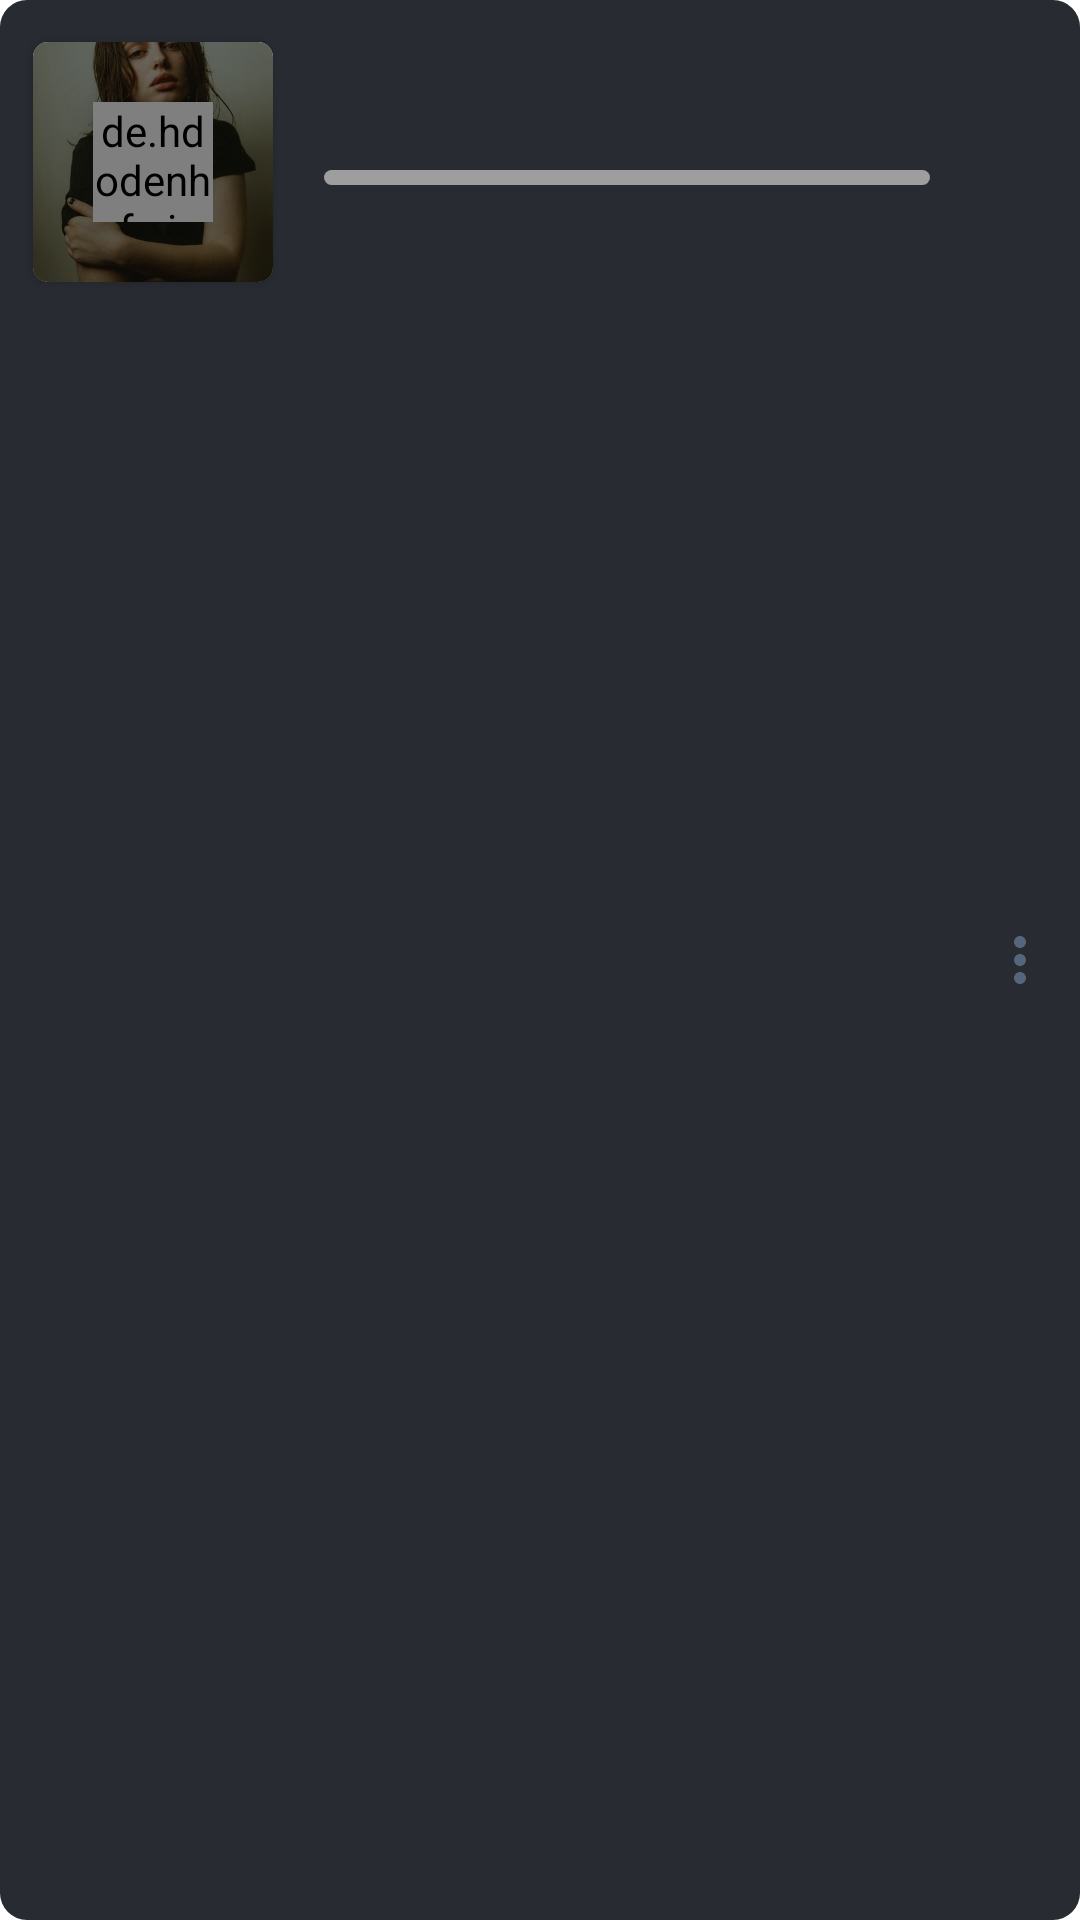

This screen was rendered from an Android layout file. Write that file and the resources it references.
<!-- AndroidManifest.xml: application theme Theme.MusicDownload -->
<!-- res/layout/download_item.xml -->
<?xml version="1.0" encoding="utf-8"?>
<androidx.constraintlayout.widget.ConstraintLayout xmlns:android="http://schemas.android.com/apk/res/android"
    xmlns:app="http://schemas.android.com/apk/res-auto"
    xmlns:tools="http://schemas.android.com/tools"
    android:layout_width="match_parent"
    android:layout_height="wrap_content"
    android:layout_margin="4dp"
    android:background="@drawable/background_downloading">

    <TextView
        android:id="@+id/titleTextView"
        android:layout_width="0dp"
        android:layout_height="wrap_content"
        android:layout_marginStart="17dp"
        android:layout_marginTop="14dp"
        android:layout_marginEnd="16dp"
        android:ellipsize="end"
        android:fontFamily="@font/roboto"
        android:maxLines="1"
        android:textColor="@color/white"
        android:textFontWeight="400"
        android:textSize="14dp"
        app:layout_constraintEnd_toEndOf="parent"
        app:layout_constraintStart_toEndOf="@+id/cardView3"
        app:layout_constraintTop_toTopOf="parent"
        tools:text="Title" />

    <TextView
        android:id="@+id/tvArtistDownloading"
        android:layout_width="0dp"
        android:layout_height="wrap_content"
        android:layout_marginStart="17dp"
        android:layout_marginTop="4dp"
        android:layout_marginEnd="16dp"
        android:ellipsize="end"
        android:fontFamily="@font/roboto"
        android:maxLines="1"
        android:textColor="@color/text_gray"
        android:textFontWeight="400"
        android:textSize="10dp"
        app:layout_constraintEnd_toStartOf="@+id/imgMoreTopListened"
        app:layout_constraintStart_toEndOf="@+id/cardView3"
        app:layout_constraintTop_toBottomOf="@id/titleTextView"
        tools:text="Title" />

    <androidx.cardview.widget.CardView
        android:id="@+id/cardView3"
        android:layout_width="80dp"
        android:layout_height="80dp"
        android:layout_marginStart="11dp"
        android:layout_marginTop="14dp"

        app:cardCornerRadius="5dp"
        app:layout_constraintStart_toStartOf="parent"
        app:layout_constraintTop_toTopOf="parent">

        <ImageView
            android:id="@+id/imgItemDownload"
            android:layout_width="match_parent"
            android:layout_height="match_parent"
            android:scaleType="centerCrop"
            android:src="@drawable/demo_img_download" />

        <View
            android:layout_width="match_parent"
            android:layout_height="match_parent"
            android:background="#80000000" />
    </androidx.cardview.widget.CardView>

    <ProgressBar
        android:id="@+id/progressBar"
        style="@android:style/Widget.ProgressBar.Horizontal"
        android:layout_width="0dp"
        android:layout_height="5dp"
        android:layout_marginStart="17dp"
        android:layout_marginTop="6dp"
        android:layout_marginEnd="10dp"
        android:max="100"
        android:progress="0"
        android:progressDrawable="@drawable/progress_bar"
        app:layout_constraintEnd_toStartOf="@+id/imgMoreTopListened"
        app:layout_constraintStart_toEndOf="@+id/cardView3"
        app:layout_constraintTop_toBottomOf="@+id/tvArtistDownloading" />

    <de.hdodenhof.circleimageview.CircleImageView
        android:id="@+id/actionButton"
        android:layout_width="40dp"
        android:layout_height="40dp"
        android:src="@drawable/ic_baseline_arrow_circle_down_24"
        android:translationZ="10dp"
        app:layout_constraintBottom_toBottomOf="@+id/cardView3"
        app:layout_constraintEnd_toEndOf="@+id/cardView3"
        app:layout_constraintStart_toStartOf="@+id/cardView3"
        app:layout_constraintTop_toTopOf="@+id/cardView3" />

    <TextView
        android:id="@+id/progress_TextView"
        android:layout_width="wrap_content"
        android:layout_height="wrap_content"
        android:layout_marginTop="6dp"
        android:textColor="@color/teal_200"
        android:textSize="10dp"
        app:layout_constraintEnd_toEndOf="@+id/progressBar"
        app:layout_constraintTop_toBottomOf="@+id/progressBar"
        tools:text="10%" />

    <TextView
        android:id="@+id/downloadSpeedTextView"
        android:layout_width="150dp"
        android:layout_height="wrap_content"
        android:layout_marginStart="10dp"
        android:layout_marginTop="6dp"
        android:layout_marginBottom="10dp"
        android:fontFamily="@font/roboto"
        android:gravity="center"
        android:textColor="@color/text_gray"
        android:textFontWeight="200"
        android:textSize="12sp"
        android:visibility="gone"
        app:layout_constraintBottom_toBottomOf="parent"
        app:layout_constraintEnd_toStartOf="@+id/status_TextView"
        app:layout_constraintStart_toStartOf="parent"
        app:layout_constraintTop_toBottomOf="@+id/remaining_TextView"
        tools:text="204 MB/s" />

    <TextView
        android:visibility="gone"
        android:id="@+id/remaining_TextView"
        android:layout_width="0dp"
        android:layout_height="wrap_content"
        android:layout_marginStart="17dp"
        android:layout_marginTop="6dp"
        android:layout_marginEnd="8dp"
        android:textColor="@color/white"
        android:textSize="10sp"
        app:layout_constraintStart_toEndOf="@+id/cardView3"
        app:layout_constraintTop_toBottomOf="@+id/progressBar"
        tools:text="10s" />

    <TextView
        android:id="@+id/status_TextView"
        android:layout_width="150dp"
        android:layout_height="wrap_content"
        android:layout_marginEnd="8dp"
        android:layout_marginBottom="8dp"
        android:gravity="center"
        android:textColor="@color/teal_200"
        android:textStyle="italic|bold"
        app:layout_constraintBottom_toBottomOf="parent"
        app:layout_constraintEnd_toEndOf="parent"
        app:layout_constraintTop_toBottomOf="@+id/cardView3"
        tools:text="Status" />

    <ImageView
        android:id="@+id/imgMoreTopListened"
        android:layout_width="wrap_content"
        android:layout_height="wrap_content"
        android:padding="8dp"
        android:src="@drawable/ic_baseline_more_vert_24"
        app:layout_constraintBottom_toBottomOf="parent"
        app:layout_constraintEnd_toEndOf="parent"
        app:layout_constraintTop_toTopOf="parent" />
</androidx.constraintlayout.widget.ConstraintLayout>
<!-- resources referenced by this layout -->
<resources>
  <color name="teal_200">#FF03DAC5</color>
  <color name="text_gray">#909090</color>
  <color name="white">#FFFFFFFF</color>
  <!-- drawable background_downloading (drawable) -->
  <?xml version="1.0" encoding="utf-8"?>
  <shape
      xmlns:android="http://schemas.android.com/apk/res/android"
      android:shape="rectangle">
      <solid
          android:color="#282B32"/>
      <corners android:radius="9dp"/>
  </shape>
  <!-- drawable demo_img_download: png bitmap (drawable, 278302 bytes) -->
  <!-- drawable ic_baseline_more_vert_24 (drawable) -->
  <vector android:height="24dp" android:tint="#54667B"
      android:viewportHeight="24" android:viewportWidth="24"
      android:width="24dp" xmlns:android="http://schemas.android.com/apk/res/android">
      <path android:fillColor="@android:color/white" android:pathData="M12,8c1.1,0 2,-0.9 2,-2s-0.9,-2 -2,-2 -2,0.9 -2,2 0.9,2 2,2zM12,10c-1.1,0 -2,0.9 -2,2s0.9,2 2,2 2,-0.9 2,-2 -0.9,-2 -2,-2zM12,16c-1.1,0 -2,0.9 -2,2s0.9,2 2,2 2,-0.9 2,-2 -0.9,-2 -2,-2z"/>
  </vector>
  <!-- drawable progress_bar (drawable) -->
  <?xml version="1.0" encoding="utf-8"?>
  <layer-list xmlns:android="http://schemas.android.com/apk/res/android">
      <item android:id="@android:id/background">
          <shape>
              <corners android:radius="5dip" />
              <gradient
                  android:startColor="#ff9d9e9d"
                  android:centerColor="#ff9d9e9d"
                  android:centerY="0.75"
                  android:endColor="#ff9d9e9d"
                  android:angle="270"
                  />
          </shape>
      </item>
  
      <item android:id="@android:id/secondaryProgress">
          <clip>
              <shape>
                  <corners android:radius="5dip" />
                  <gradient
                      android:startColor="@color/teal_200"
                      android:centerColor="@color/teal_200"
                      android:centerY="0.75"
                      android:endColor="@color/teal_200"
                      android:angle="270"
                      />
              </shape>
          </clip>
      </item>
      <item
          android:id="@android:id/progress"
          >
          <clip>
              <shape>
                  <corners
                      android:radius="5dip" />
                  <gradient
                      android:startColor="@color/teal_200"
                      android:endColor="@color/teal_200"
                      android:angle="270" />
              </shape>
          </clip>
      </item>
  
  </layer-list>
  <style name="Theme.MusicDownload" parent="Theme.MaterialComponents.DayNight.NoActionBar">
          
          <item name="colorPrimary">@color/purple_500</item>
          <item name="colorPrimaryVariant">@color/purple_700</item>
          <item name="colorOnPrimary">@color/white</item>
          
          <item name="colorSecondary">@color/teal_200</item>
          <item name="colorSecondaryVariant">@color/teal_700</item>
          <item name="colorOnSecondary">@color/black</item>
          
          <item name="android:statusBarColor">?attr/colorPrimaryVariant</item>
          
  
      </style>
  <color name="purple_500">#FF6200EE</color>
  <color name="purple_700">#FF3700B3</color>
  <color name="teal_700">#FF018786</color>
  <color name="black">#FF000000</color>
</resources>
